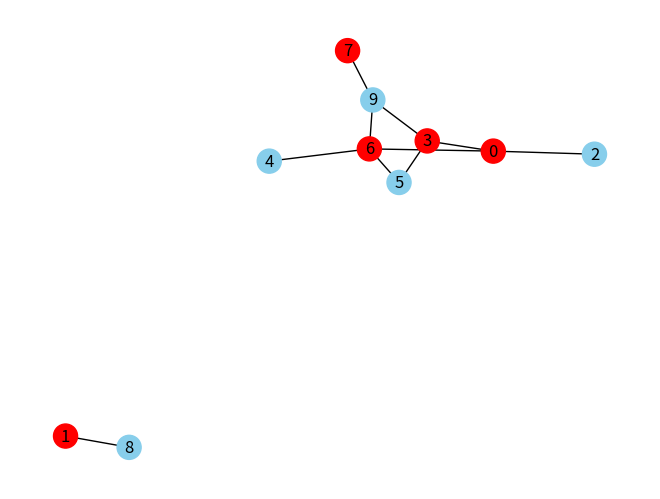
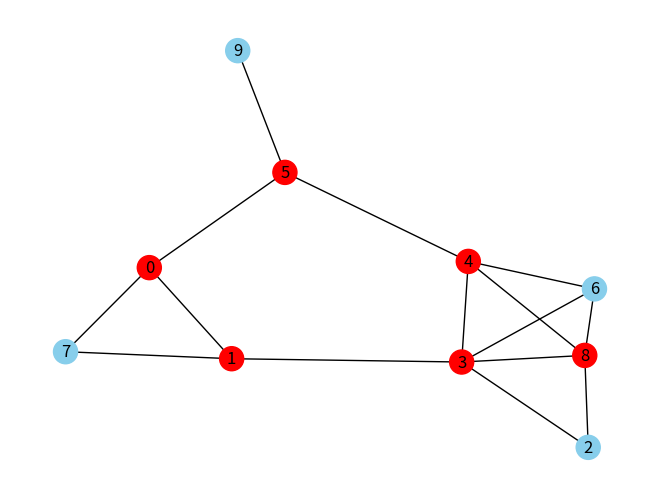
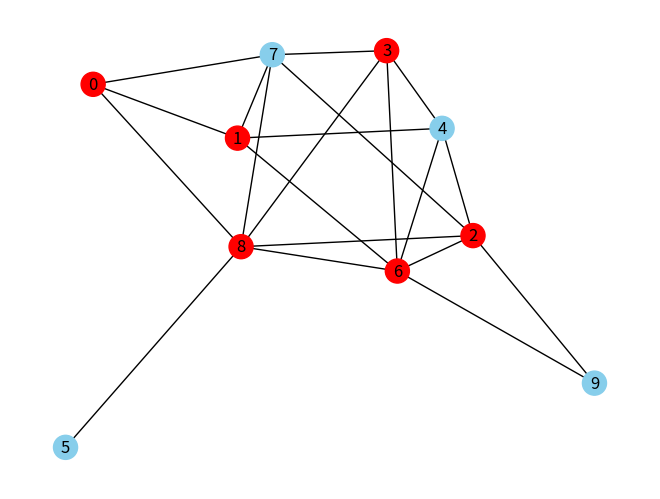
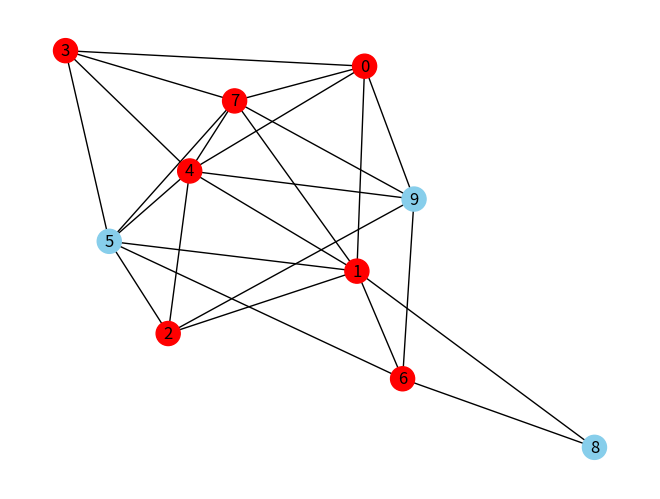
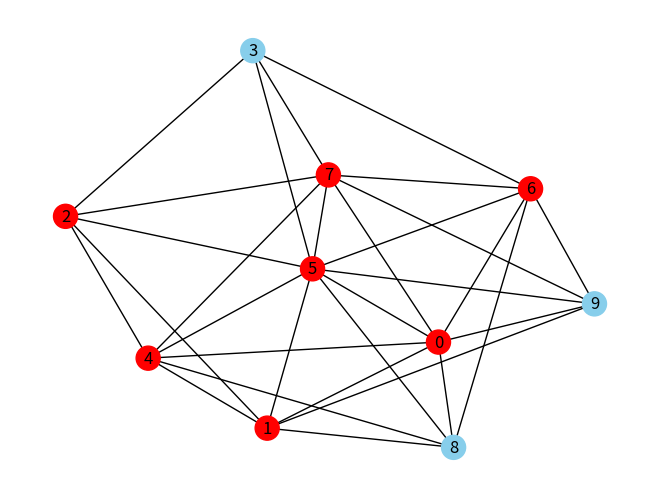
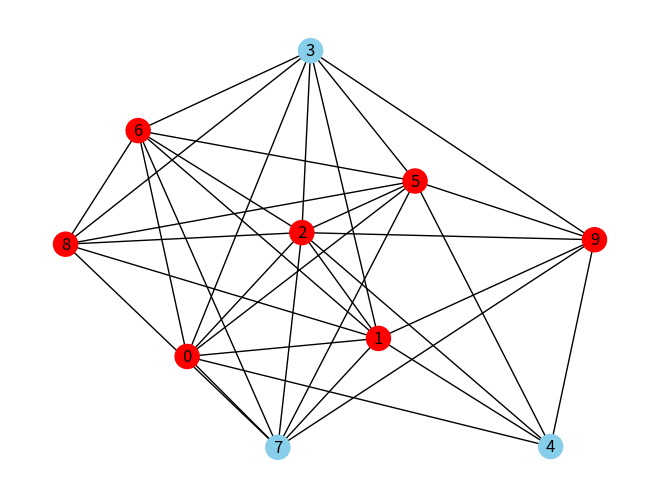
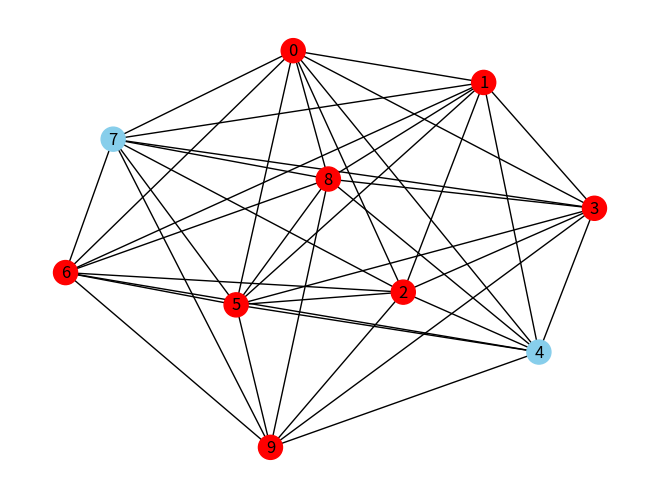
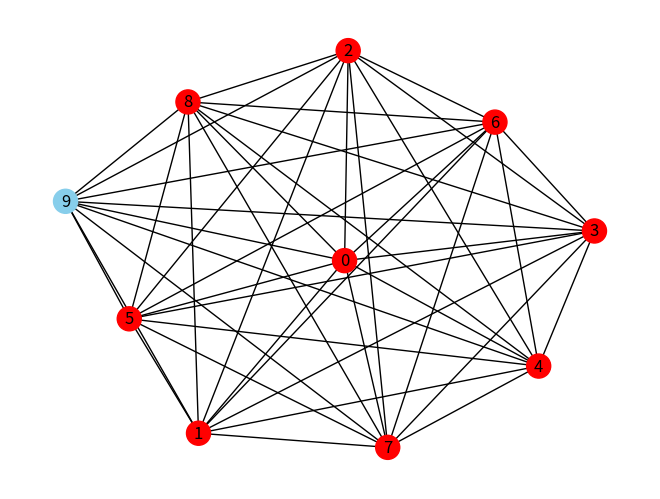

Generate these figures, in order, with matplotlib:
import networkx as nx
import matplotlib.pyplot as plt
import random
import time

n = 10
m = 10


def printSubsets(vertices, current_subset, all_subsets, i):

    if i == len(vertices):
        all_subsets.append(current_subset.copy())
        return

    current_subset.append(vertices[i])

    printSubsets(vertices, current_subset, all_subsets, i + 1)

    current_subset.pop()

    printSubsets(vertices, current_subset, all_subsets, i + 1)


def min_Vertex_Cover(G, all_subsets):

    min_cover = None

    for subset in all_subsets:

        is_cover = True

        for u, v in G.edges():

            if u not in subset and v not in subset:

                is_cover = False
                break

        if is_cover:

            if min_cover is None or len(subset) < len(min_cover):

                min_cover = subset.copy()

    return min_cover


for m in range(m, 46, 5):

    G = nx.Graph()
    valid_edges = []

    i = 0

    while i < m:

        u = random.randint(0, n - 1)
        v = random.randint(0, n - 1)

        if u != v:

            if (u, v) not in valid_edges and (v, u) not in valid_edges:

                i += 1
                G.add_edge(u, v)
                valid_edges.append((u, v))




    input_filename = f"inputN{n}M{m}.txt"

    with open(input_filename, "w") as f:

        f.write(f"n = {n}, m = {m}\n")

        for u, v in valid_edges:
            f.write(f"{u} {v}\n")




    G = nx.Graph()

    with open(input_filename, "r") as f:

        for line in f:

            line = line.strip()

            if line.startswith("n ="):

                parts = line.split(",")

                n_read = int(parts[0].split("=")[1])
                m_read = int(parts[1].split("=")[1])

                G.add_nodes_from(range(n_read))

            else:

                u, v = map(int, line.split())

                G.add_edge(u, v)



    vertices = list(G.nodes())

    start_time = time.perf_counter()

    all_subsets = []

    printSubsets(vertices, [], all_subsets, 0)

    min_cover = min_Vertex_Cover(G, all_subsets)

    end_time = time.perf_counter()

    running_time = end_time - start_time

    print(f"Running time is {running_time}")


    output_filename = f"outputN{n}M{m}.txt"

    with open(output_filename, "w") as f:

        f.write(f"n = {n_read}\n")
        f.write(f"m = {m_read}\n")
        f.write(f"Minimum Vertex Cover: {min_cover}\n")
        f.write(f"Size: {len(min_cover)}\n")
        f.write(f"Running time is {running_time}\n")


    print("Minimum Vertex Cover:", min_cover)
    print("Size:", len(min_cover))


    node_colors = []

    for node in G.nodes():

        if node in min_cover:
            node_colors.append("red")
        else:
            node_colors.append("skyblue")


    nx.draw(G, with_labels=True, node_color=node_colors)

    image_filename = f"graphN{n}M{m}.png"

    plt.savefig(image_filename)

    plt.show()

    plt.close()
